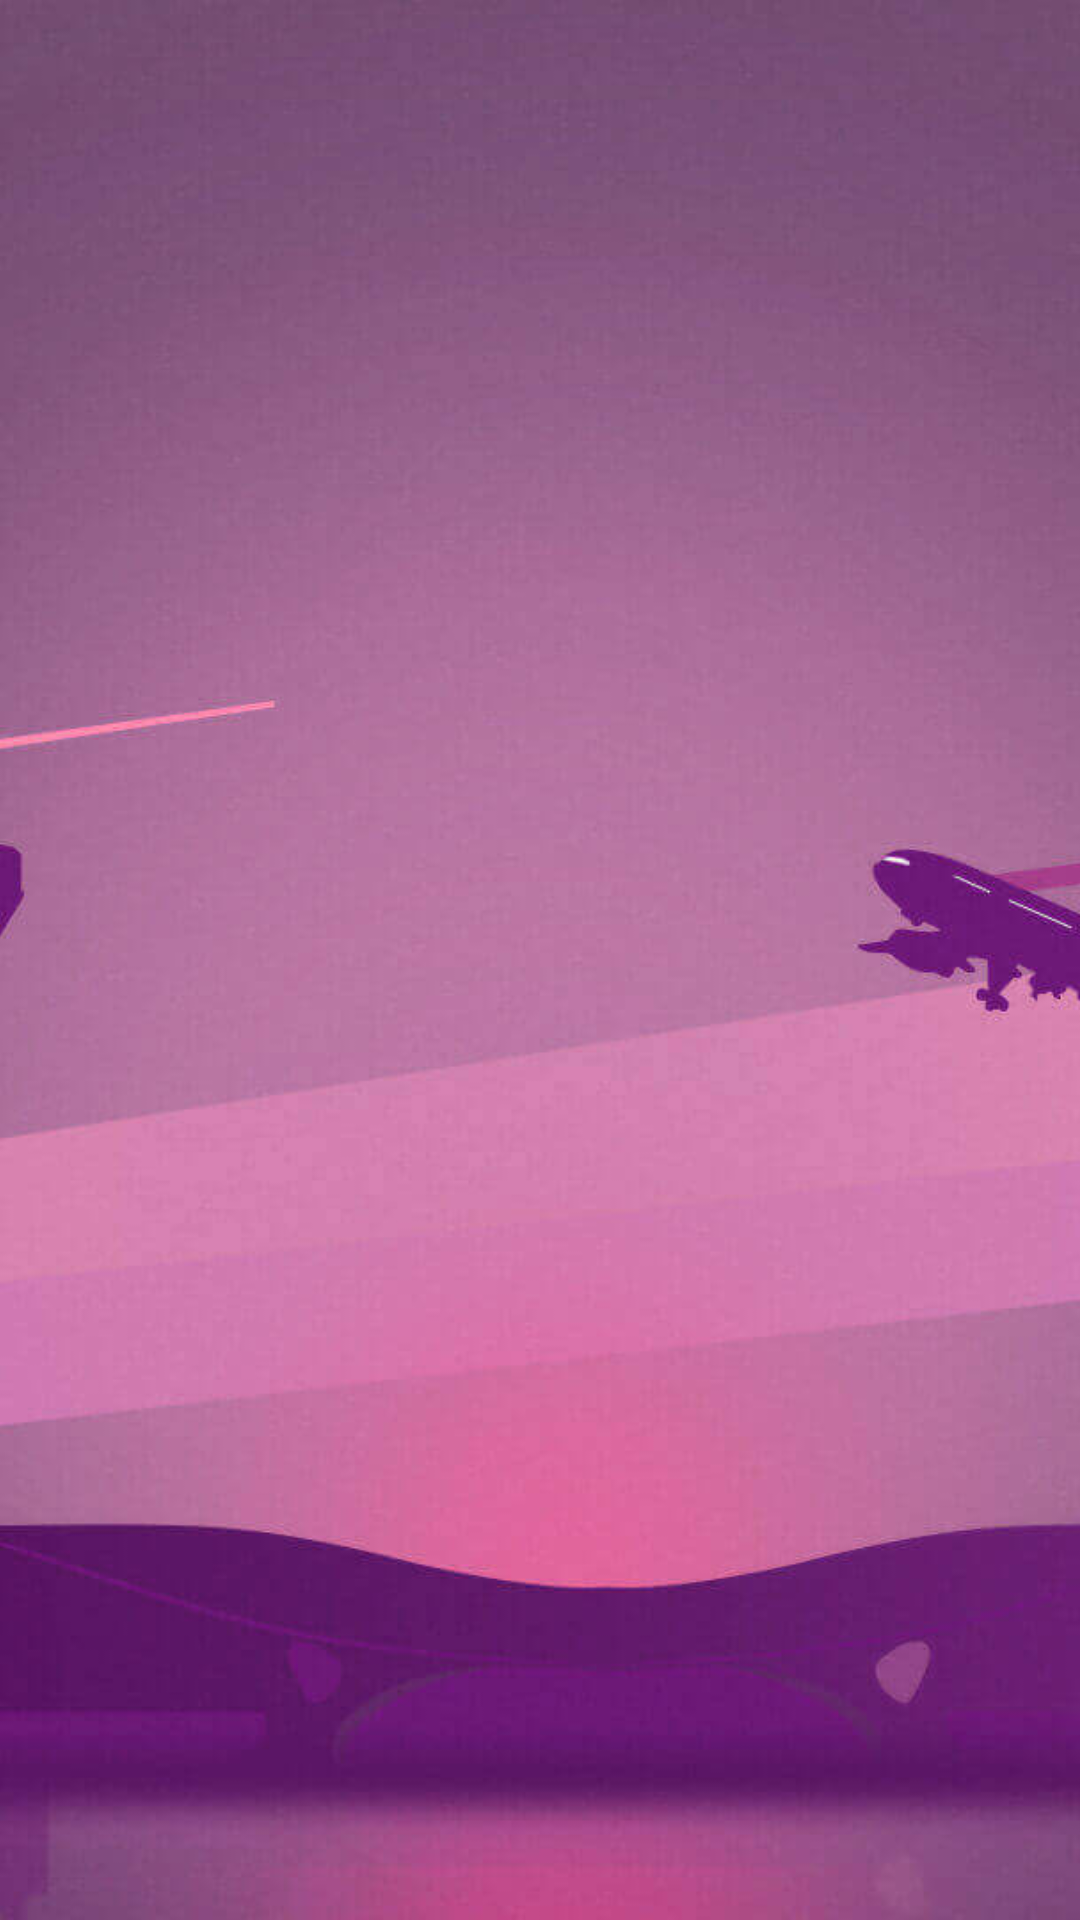

The Android layout XML behind this screen, and the referenced resources:
<!-- AndroidManifest.xml: application theme AppTheme -->
<!-- res/layout/activity_main.xml -->
<?xml version="1.0" encoding="utf-8"?>
<android.support.constraint.ConstraintLayout
    xmlns:android="http://schemas.android.com/apk/res/android"
    xmlns:app="http://schemas.android.com/apk/res-auto"
    xmlns:tools="http://schemas.android.com/tools"
    android:layout_width="match_parent"
    android:layout_height="match_parent">

    <ImageView
        android:layout_width="match_parent"
        android:layout_height="match_parent"
        android:src="@drawable/bg"
        android:scaleType="centerCrop"
        />

<FrameLayout
    android:layout_width="match_parent"
    android:id="@+id/container"
    android:layout_height="match_parent"
    tools:context=".ui.main.MainActivity">
</FrameLayout>

</android.support.constraint.ConstraintLayout>
<!-- resources referenced by this layout -->
<resources>
  <!-- drawable bg: jpg bitmap (drawable, 75057 bytes) -->
  <style name="AppTheme" parent="Theme.AppCompat.Light.NoActionBar">
          
          <item name="colorPrimary">@color/colorPrimary</item>
          <item name="colorPrimaryDark">@color/colorPrimaryDark</item>
          <item name="colorAccent">@color/colorAccent</item>
      </style>
  <color name="colorPrimary">#c270b1</color>
  <color name="colorPrimaryDark">#754d72</color>
  <color name="colorAccent">#FF4081</color>
</resources>
